Run: headless pygame with SDL's dummy video driver; simulated clock (each Clock.tick advances the game by its frame time, no real sleeping); random seed 0; keys injected as events and as key.get_pressed() state; no mouse input.
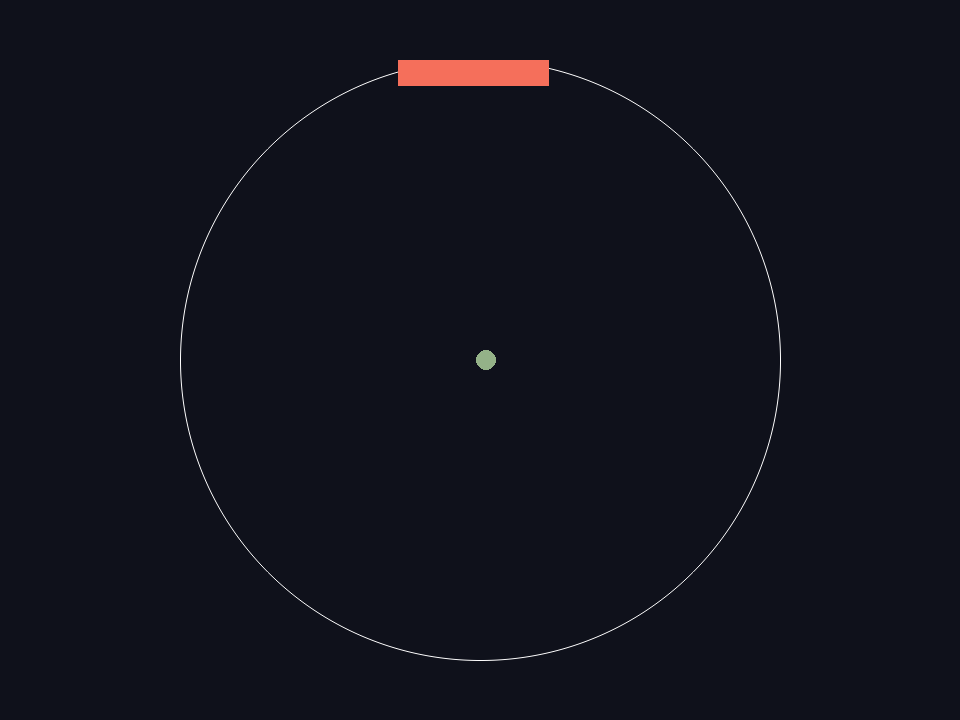
Frame 1 of 4 · flips 1–60 · no input
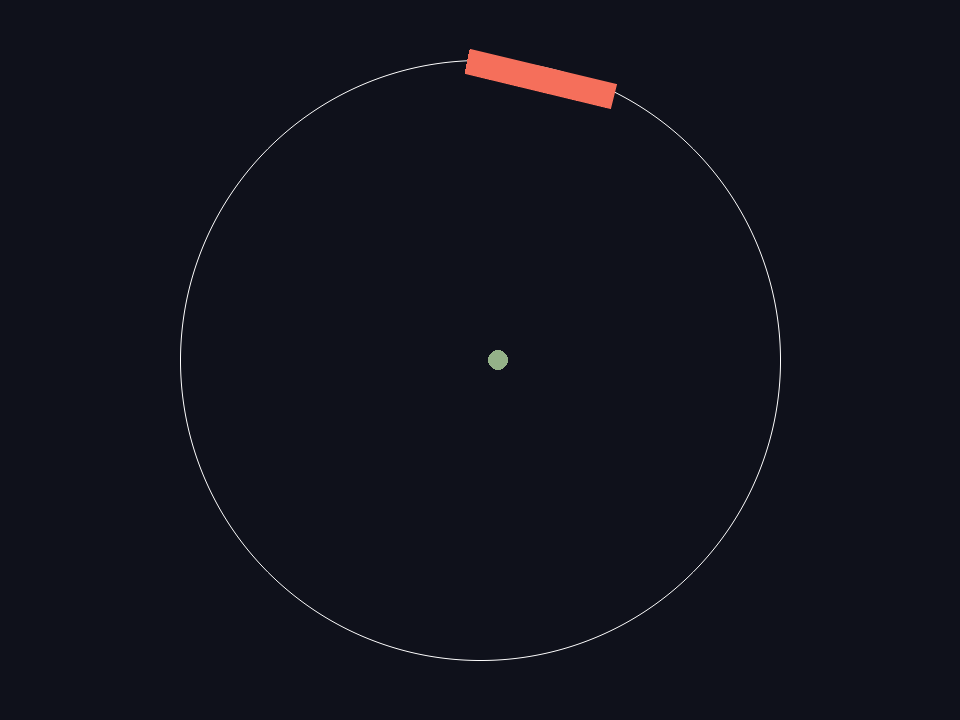
Frame 2 of 4 · flips 61–180 · tapped SPACE, RETURN · held RIGHT (→), D
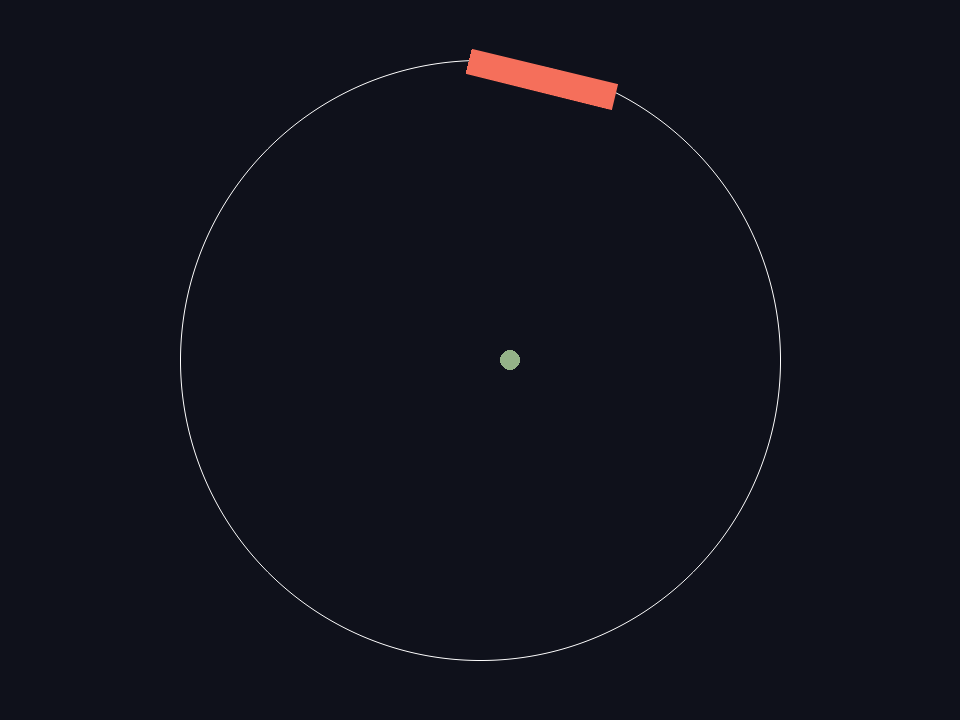
Frame 3 of 4 · flips 181–300 · held DOWN (↓), S
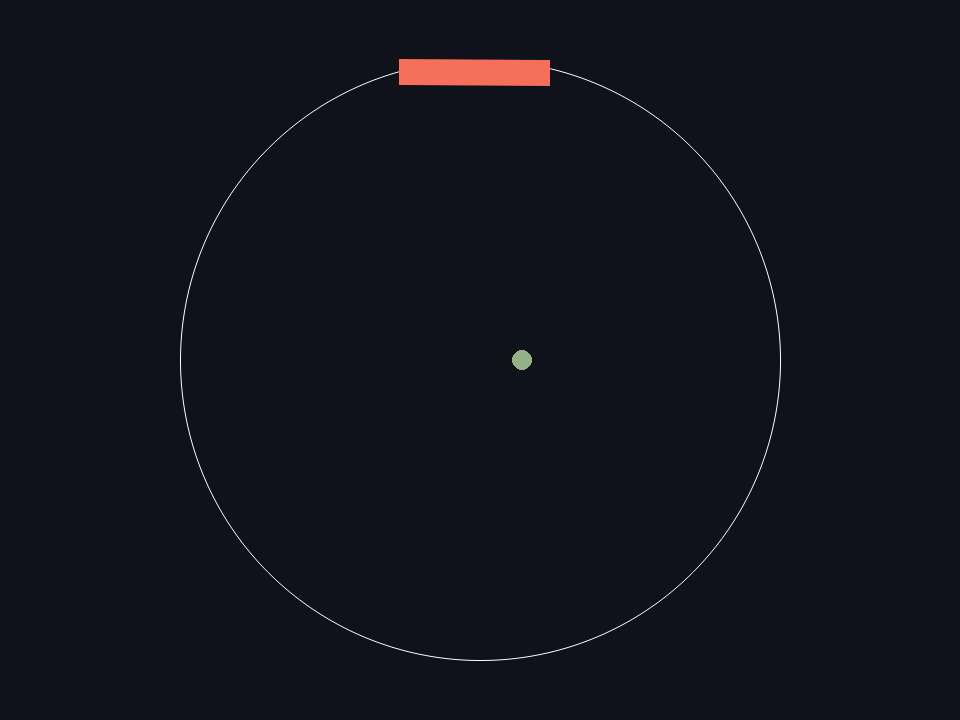
Frame 4 of 4 · flips 301–420 · held LEFT (←), A, UP (↑), W

The pygame program that drew these frames:

import pygame
import math
from pygame.constants import K_a, K_d
import pygame.gfxdraw
import sys

pygame.init()
width, height = 960, 720
ctx = pygame.display.set_mode((width, height))

bgcolour = (15, 17, 27)
circlecolour = (255, 255, 255)
paddlecolour = (245, 111, 91)
ballcolour = (148, 178, 136)
multiplyer = 0.001
radius = 300
keys = [False, #left
        False, #right
        False] #interact
score = 0

class Ball:
    def __init__(self, origin, r):
        self.origin = origin
        self.speed = 1
        self.r = r
        self.angle = 0
        self.pos = pygame.math.Vector2(origin.x, origin.y)
        self.vel = pygame.math.Vector2(0.1, 0) 

    def move(self):
        self.pos.x += self.vel.x
        self.pos.y += self.vel.y
    
    def draw(self):
        pygame.draw.circle(ctx, ballcolour, self.pos, self.r)
    
    def inbounds(self):
        if math.sqrt(math.pow(self.pos.x - player.center.x, 2) + math.pow(self.pos.y - player.center.y, 2)) > radius:
            pass

    def changeVels(self):
        if player.isColliding(self.pos, self.r, player.points):
            self.vel.x = -self.vel.x
            self.vel.y = -self.vel.y

class Paddle:
    def __init__(self, r, paddlelength, paddleheight, colour, sens):
        self.angle = 0
        self.r = r
        self.paddlelength = paddlelength
        self.paddleheight = paddleheight
        self.colour = colour
        self.sens = sens * multiplyer
        self.x = 0
        self.y = 0
        self.center = pygame.math.Vector2(width / 2, height / 2)
        self.points = []

    def projectVerticies(self, verticies, axis):
        min = sys.float_info.max
        max = sys.float_info.min

        for i in range(len(verticies)):
            v = verticies[i]
            projection = dot(v, axis)
            if projection < min: min = projection
            if projection > max: max = projection
            
        return min, max

    def projectCircle(self, pos, r, axis):
        direction = customNomalize(axis)
        DAR = (direction[0] * r, direction[1] * r)
        p1 = (pos[0] + DAR[0], pos[1] + DAR[1])
        p2 = (pos[0] - DAR[0], pos[1] - DAR[1])

        min = dot(p1, axis)
        max = dot(p2, axis)

        #Failsafe for if the value are somehow swaped
        if min > max:
            a = min
            min = max
            max = a

        return min, max

    def getClosestPoint(self, circlepos, verticies):
        r = -1
        minDist = sys.float_info.max
        for i in range(len(verticies)):
            v = verticies[i]
            dist = (math.sqrt(math.pow(v[0], 2) + math.pow(circlepos.x, 2)), math.sqrt(math.pow(v[1], 2) + math.pow(circlepos.y, 2)))

            if(dist[0] < minDist and dist[1] < minDist):
                minDist = dist
                r = i

            return r

    def findCenter(self, verticies):
        sx = 0
        sy = 0
        for i in range(len(verticies)):
            v = verticies[i]
            sx += v[0]
            sy += v[1]
        
        return (sx / len(verticies), sy / len(verticies))

    def isColliding(self, circlepos, circler, verticies):
        normal = (0, 0)
        depth = sys.float_info.max
        axis = (0, 0)
        axisDepth = 0

        for i in range(len(verticies)):
            a = verticies[i]
            b = verticies[(i + 1) % len(verticies)]
            edge = (b[0] - a[0], b[1] - a[1])
            axis = (-edge[1], edge[0])

            cv = self.projectCircle(circlepos, circler, axis)
            pv = self.projectVerticies(verticies, axis)

            if pv[0] >= cv[1] or cv[0] >= pv[1]:
                return False

            axisDepth = min(cv[1] - pv[0], pv[1] - cv[0])

            if axisDepth < depth:
                depth = axisDepth
                normal = axis

        cpi = self.getClosestPoint(circlepos, verticies)       
        cpv = verticies[cpi]

        axis = (cpv[0] - circlepos[0], cpv[1] - circlepos[1])

        cv = self.projectCircle(circlepos, circler, axis)
        pv = self.projectVerticies(verticies, axis)

        if pv[0] >= cv[1] or cv[0] >= pv[1]:
            return False

        axisDepth = min(cv[1] - pv[0], pv[1] - cv[0])

        if axisDepth < depth:
            depth = axisDepth
            normal = axis

        depth /= math.sqrt(normal[0] * normal[0] + normal[1] * normal[1])
        normal = customNomalize(normal)

        polygonCenter = self.findCenter(verticies)

        direction = (polygonCenter[0] - circlepos.x, polygonCenter[1] - circlepos.y)

        if dot(direction, normal) < 0:
            normal[0] - 2 * normal[0]
            normal[1] - 2 * normal[1]
        
        return True

    def move(self):
        if keys[0] == True:
            if self.angle >= self.sens:
                self.angle -= self.sens
            else:
                self.angle = math.pi * 2 - self.sens

        if keys[1] == True:
            if self.angle <= math.pi * 2:
                self.angle += self.sens
            else:
                self.angle = 0 + self.sens

    def rotatepoint(self, point, angle, origin):
        x = math.cos(angle) * (point[0] - origin.x) - math.sin(angle) * (point[1] - origin.y) + origin.x
        y = math.sin(angle) * (point[0] - origin.x) + math.cos(angle) * (point[1] - origin.y) + origin.y
        return x, y

    def updatePoints(self):
        self.points = [
            self.rotatepoint((self.x, self.y), self.angle, self.center), 
            self.rotatepoint((self.x + self.paddlelength, self.y), self.angle, self.center), 
            self.rotatepoint((self.x + self.paddlelength, self.y + self.paddleheight), self.angle, self.center), 
            self.rotatepoint((self.x, self.y + self.paddleheight), self.angle, self.center)]

    def draw(self):
        pygame.gfxdraw.aapolygon(ctx, self.points, self.colour)
        pygame.draw.polygon(ctx, self.colour, self.points)

    def getCoordinates(self): # Converts Polar coordinate to cartiesian.
        self.x = self.r * math.cos(self.angle / radius + radius) + self.center.x - self.paddlelength / 2
        self.y = self.r * math.sin(self.angle / radius + radius) + self.center.y

player = Paddle(radius, 150, 25, paddlecolour, 2)
ball = Ball(player.center, 10)

#Custom normalize function cuz python is bad and doesnt have one built in
def customNomalize(v):
    length = math.sqrt(math.pow(v[0], 2) + math.pow(v[1], 2))
    return (v[0] / length, v[1] / length)

#Custom dot product function cuz python is bad and doesnt have one built in
def dot(a, b):
    return a[0] * b[0] + a[1] * b[1]

def render():
    ctx.fill(bgcolour)
    pygame.gfxdraw.aacircle(ctx, math.floor(player.center.x), math.floor(player.center.y), radius, circlecolour)
    player.draw()
    ball.draw()

def update():
    player.getCoordinates()
    player.updatePoints()
    player.move()
    ball.move()
    ball.changeVels()
    ball.inbounds()
    render()

while True:

    update()

    for event in pygame.event.get():
        if event.type == pygame.QUIT:
            pygame.quit()
            exit(0)
        if event.type == pygame.KEYDOWN:
            if event.key == K_a:
                keys[0] = True
            if event.key == K_d:
                keys[1] = True
                
        if event.type == pygame.KEYUP:
            if event.key == K_a:
                keys[0] = False
            if event.key == K_d:
                keys[1] = False

    pygame.display.flip()

"""
============={bibliography}============= 
https://stackoverflow.com/questions/4465931/rotate-rectangle-around-a-point/13208761
https://www.w3schools.com/python/python_tuples.asp
https://www.pygame.org/docs/
https://www.pygame.org/docs/ref/draw.html#pygame.draw.polygon
https://www.youtube.com/watch?v=4y_nmpv-9lI
https://www.reddit.com/r/gamedev/comments/xtry1/circlepolygon_collison_using_sat/
https://www.youtube.com/watch?v=59BTXB-kFNs
https://www.youtube.com/watch?v=-EsWKT7Doww
https://www.youtube.com/watch?v=RBya4M6SWwk
https://stackoverflow.com/questions/3499026/find-a-minimum-value-in-an-array-of-floats
https://www.w3schools.com/python/python_arrays.asp
https://www.youtube.com/watch?v=vWs33LVrs74
"""
